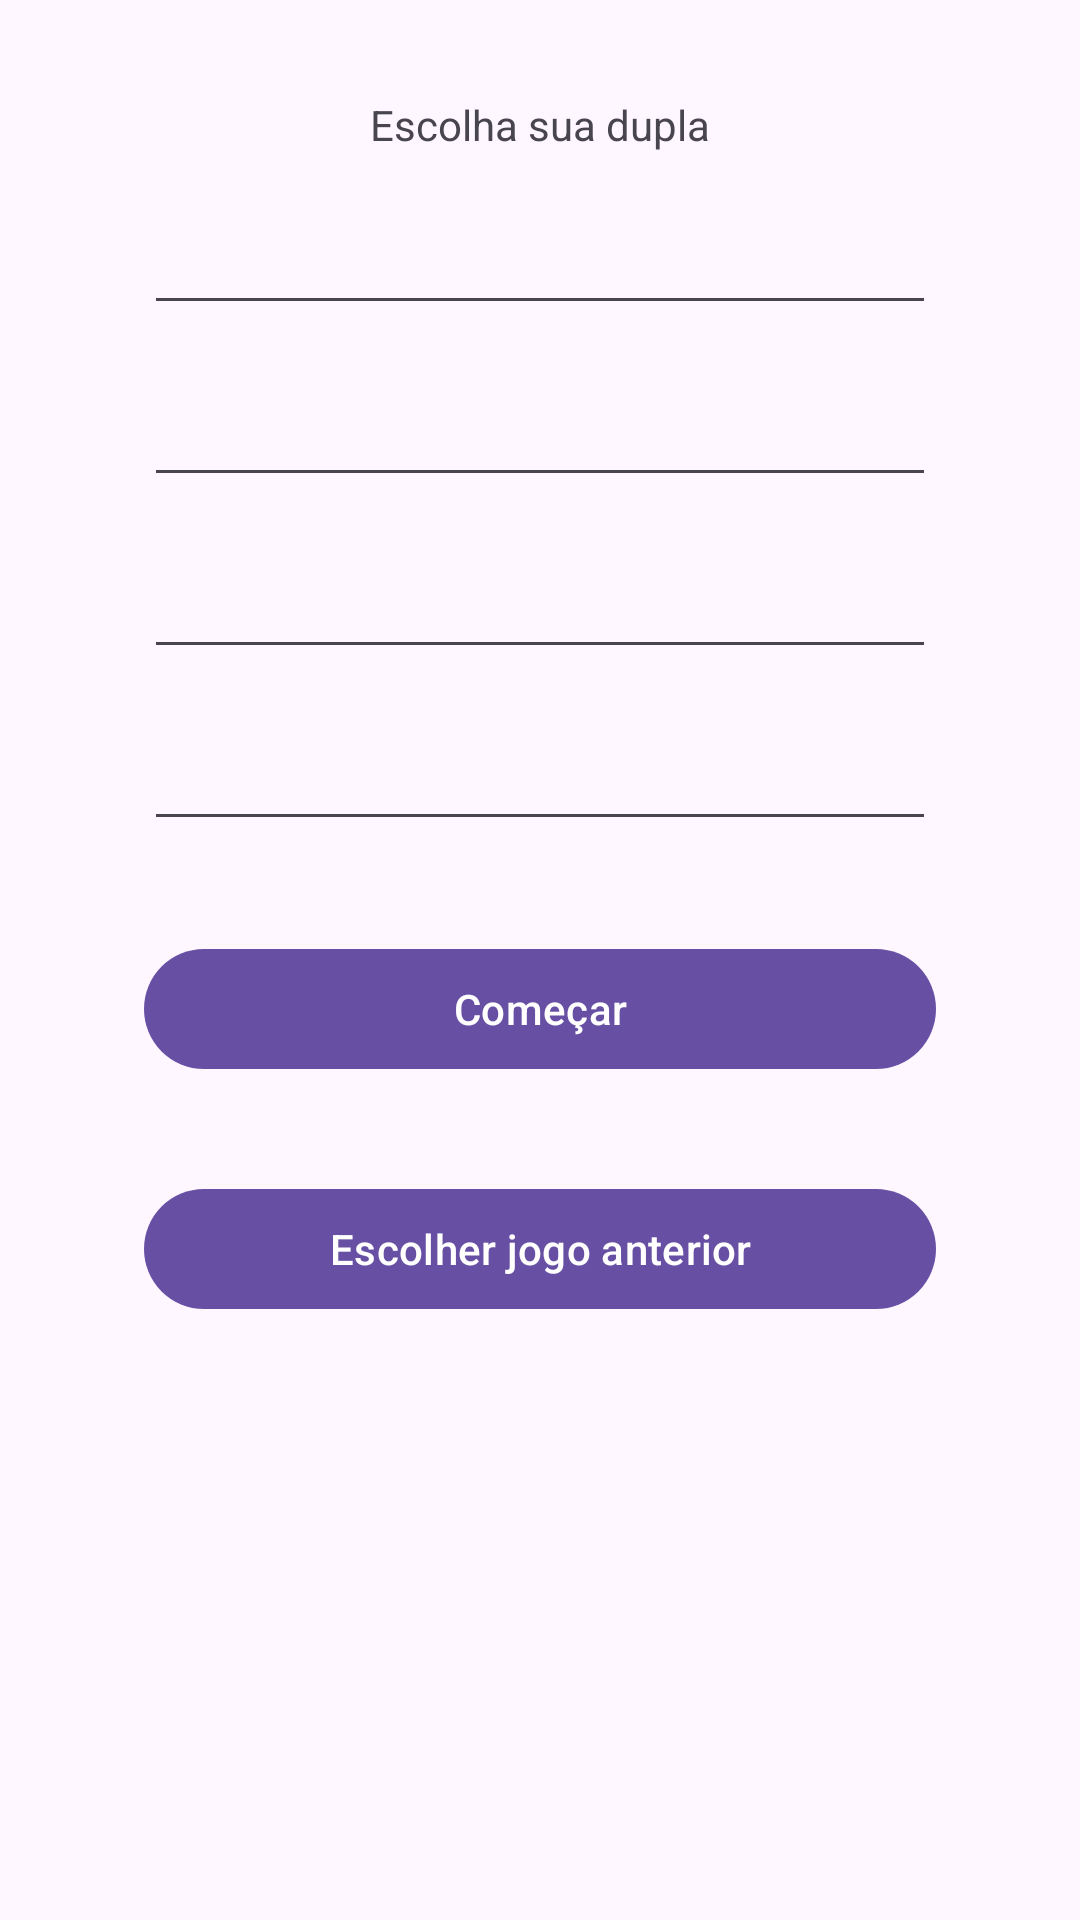

Layout XML and referenced resources for this Android screen:
<!-- AndroidManifest.xml: application theme Theme.DominoScore -->
<!-- res/layout/start_fragment.xml -->
<?xml version="1.0" encoding="utf-8"?>
<androidx.core.widget.NestedScrollView xmlns:android="http://schemas.android.com/apk/res/android"
    xmlns:app="http://schemas.android.com/apk/res-auto"
    xmlns:tools="http://schemas.android.com/tools"
    android:layout_width="match_parent"
    android:layout_height="match_parent"
    tools:context=".presentation.gamescore.StartGameFragment">

    <androidx.constraintlayout.widget.ConstraintLayout
        android:layout_width="match_parent"
        android:layout_height="match_parent"
        android:padding="16dp">

        <TextView
            android:id="@+id/textview_second"
            android:layout_width="wrap_content"
            android:layout_height="wrap_content"
            android:layout_marginTop="16dp"
            android:text="Escolha sua dupla"
            app:layout_constraintEnd_toEndOf="parent"
            app:layout_constraintStart_toStartOf="parent"
            app:layout_constraintTop_toTopOf="parent" />

        <com.google.android.material.textfield.TextInputEditText
            android:id="@+id/edt_first_player"
            android:layout_width="0dp"
            android:layout_height="wrap_content"
            android:layout_marginStart="32dp"
            android:layout_marginTop="16dp"
            android:layout_marginEnd="32dp"
            app:layout_constraintEnd_toEndOf="parent"
            app:layout_constraintStart_toStartOf="parent"
            app:layout_constraintTop_toBottomOf="@+id/textview_second" />

        <com.google.android.material.textfield.TextInputEditText
            android:id="@+id/edt_second_player"
            android:layout_width="0dp"
            android:layout_height="wrap_content"
            android:layout_marginStart="32dp"
            android:layout_marginTop="16dp"
            android:layout_marginEnd="32dp"
            app:layout_constraintEnd_toEndOf="parent"
            app:layout_constraintStart_toStartOf="parent"
            app:layout_constraintTop_toBottomOf="@+id/edt_first_player" />

        <com.google.android.material.textfield.TextInputEditText
            android:id="@+id/edt_third_player"
            android:layout_width="0dp"
            android:layout_height="wrap_content"
            android:layout_marginStart="32dp"
            android:layout_marginTop="16dp"
            android:layout_marginEnd="32dp"
            app:layout_constraintEnd_toEndOf="parent"
            app:layout_constraintStart_toStartOf="parent"
            app:layout_constraintTop_toBottomOf="@+id/edt_second_player" />

        <com.google.android.material.textfield.TextInputEditText
            android:id="@+id/edt_fourth_player"
            android:layout_width="0dp"
            android:layout_height="wrap_content"
            android:layout_marginStart="32dp"
            android:layout_marginTop="16dp"
            android:layout_marginEnd="32dp"
            app:layout_constraintEnd_toEndOf="parent"
            app:layout_constraintStart_toStartOf="parent"
            app:layout_constraintTop_toBottomOf="@+id/edt_third_player" />

        <com.google.android.material.button.MaterialButton
            android:id="@+id/button_go_to_game_score"
            android:layout_width="0dp"
            android:layout_height="wrap_content"
            android:layout_marginTop="32dp"
            android:text="Começar"
            app:layout_constraintEnd_toEndOf="@+id/edt_fourth_player"
            app:layout_constraintStart_toStartOf="@+id/edt_fourth_player"
            app:layout_constraintTop_toBottomOf="@+id/edt_fourth_player" />

        <com.google.android.material.button.MaterialButton
            android:id="@+id/button_last_games"
            android:layout_width="0dp"
            android:layout_height="wrap_content"
            android:layout_marginTop="32dp"
            android:text="Escolher jogo anterior"
            app:layout_constraintBottom_toBottomOf="parent"
            app:layout_constraintEnd_toEndOf="@+id/button_go_to_game_score"
            app:layout_constraintStart_toStartOf="@+id/button_go_to_game_score"
            app:layout_constraintTop_toBottomOf="@+id/button_go_to_game_score" />
    </androidx.constraintlayout.widget.ConstraintLayout>
</androidx.core.widget.NestedScrollView>
<!-- resources referenced by this layout -->
<resources>
  <style name="Theme.DominoScore" parent="Base.Theme.DominoScore" />
  <style name="Base.Theme.DominoScore" parent="Theme.Material3.DayNight.NoActionBar">
          
          
      </style>
</resources>
